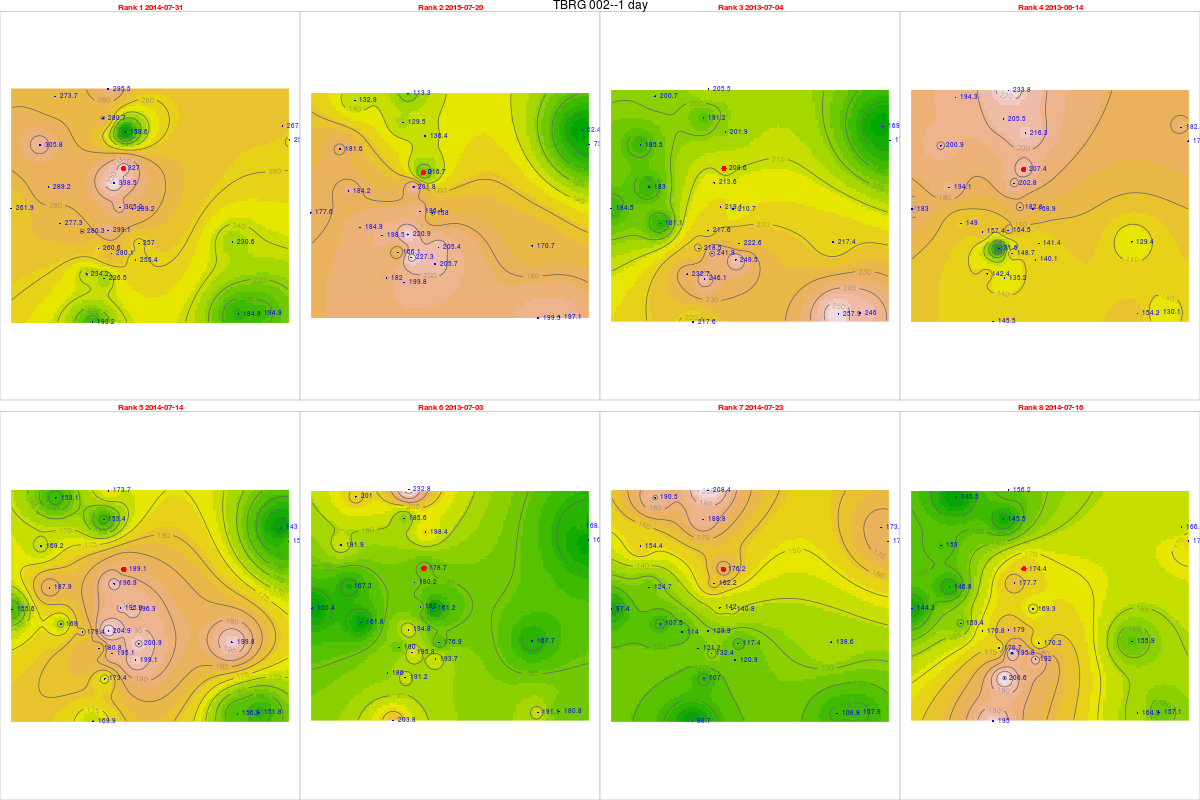

Source data for this figure (header and first rows):
, tips, mm, dt.tm, Unit_ID, Rank, cat, Unit_ID, Installati, Lat, Long, elevation, slope, aspect, x, y, z, coords.x1, coords.x2
680, 12.9, 327, 2014-07-31, TBRG 002, 1, 2, TBRG 002, 18/08/2012, 14.47, 74.7, 550, 4.299, 220.5, 467356, 1599612, 0, 467356, 1599612
994, 8.55, 216.7, 2015-07-20, TBRG 002, 2, 2, TBRG 002, 18/08/2012, 14.47, 74.7, 550, 4.299, 220.5, 467356, 1599612, 0, 467356, 1599612
312, 8.23, 208.6, 2013-07-04, TBRG 002, 3, 2, TBRG 002, 18/08/2012, 14.47, 74.7, 550, 4.299, 220.5, 467356, 1599612, 0, 467356, 1599612
292, 8.18, 207.4, 2013-06-14, TBRG 002, 4, 2, TBRG 002, 18/08/2012, 14.47, 74.7, 550, 4.299, 220.5, 467356, 1599612, 0, 467356, 1599612
663, 7.46, 189.1, 2014-07-14, TBRG 002, 5, 2, TBRG 002, 18/08/2012, 14.47, 74.7, 550, 4.299, 220.5, 467356, 1599612, 0, 467356, 1599612
311, 7.05, 178.7, 2013-07-03, TBRG 002, 6, 2, TBRG 002, 18/08/2012, 14.47, 74.7, 550, 4.299, 220.5, 467356, 1599612, 0, 467356, 1599612
672, 6.95, 176.2, 2014-07-23, TBRG 002, 7, 2, TBRG 002, 18/08/2012, 14.47, 74.7, 550, 4.299, 220.5, 467356, 1599612, 0, 467356, 1599612
665, 6.88, 174.4, 2014-07-16, TBRG 002, 8, 2, TBRG 002, 18/08/2012, 14.47, 74.7, 550, 4.299, 220.5, 467356, 1599612, 0, 467356, 1599612
713, 11.56, 299.1, 2014-07-31, TBRG 001, 1, 1, TBRG 001, 17/08/2012, 14.45, 74.69, 518, 10.05, 154.8, 466743, 1597181, 0, 466743, 1597181
1067, 8.54, 220.9, 2015-07-20, TBRG 001, 2, 1, TBRG 001, 17/08/2012, 14.45, 74.69, 518, 10.05, 154.8, 466743, 1597181, 0, 466743, 1597181
321, 8.41, 217.6, 2013-07-04, TBRG 001, 3, 1, TBRG 001, 17/08/2012, 14.45, 74.69, 518, 10.05, 154.8, 466743, 1597181, 0, 466743, 1597181
301, 6.36, 164.5, 2013-06-14, TBRG 001, 4, 1, TBRG 001, 17/08/2012, 14.45, 74.69, 518, 10.05, 154.8, 466743, 1597181, 0, 466743, 1597181
696, 7.92, 204.9, 2014-07-14, TBRG 001, 5, 1, TBRG 001, 17/08/2012, 14.45, 74.69, 518, 10.05, 154.8, 466743, 1597181, 0, 466743, 1597181
320, 7.53, 194.8, 2013-07-03, TBRG 001, 6, 1, TBRG 001, 17/08/2012, 14.45, 74.69, 518, 10.05, 154.8, 466743, 1597181, 0, 466743, 1597181
705, 5.02, 129.9, 2014-07-23, TBRG 001, 7, 1, TBRG 001, 17/08/2012, 14.45, 74.69, 518, 10.05, 154.8, 466743, 1597181, 0, 466743, 1597181
698, 6.92, 179, 2014-07-16, TBRG 001, 8, 1, TBRG 001, 17/08/2012, 14.45, 74.69, 518, 10.05, 154.8, 466743, 1597181, 0, 466743, 1597181
712, 9.61, 259.3, 2014-07-31, TBRG 003, 1, 3, TBRG 003, 18/08/2012, 14.48, 74.76, 513, 1.431, 188.8, 473867, 1600721, 0, 473867, 1600721
1066, 2.74, 73.93, 2015-07-20, TBRG 003, 2, 3, TBRG 003, 18/08/2012, 14.48, 74.76, 513, 1.431, 188.8, 473867, 1600721, 0, 473867, 1600721
3201, 6.57, 177.3, 2013-07-04, TBRG 003, 3, 3, TBRG 003, 18/08/2012, 14.48, 74.76, 513, 1.431, 188.8, 473867, 1600721, 0, 473867, 1600721
300, 6.44, 173.8, 2013-06-14, TBRG 003, 4, 3, TBRG 003, 18/08/2012, 14.48, 74.76, 513, 1.431, 188.8, 473867, 1600721, 0, 473867, 1600721
695, 5.7, 153.8, 2014-07-14, TBRG 003, 5, 3, TBRG 003, 18/08/2012, 14.48, 74.76, 513, 1.431, 188.8, 473867, 1600721, 0, 473867, 1600721
319, 5.94, 160.3, 2013-07-03, TBRG 003, 6, 3, TBRG 003, 18/08/2012, 14.48, 74.76, 513, 1.431, 188.8, 473867, 1600721, 0, 473867, 1600721
704, 6.52, 175.9, 2014-07-23, TBRG 003, 7, 3, TBRG 003, 18/08/2012, 14.48, 74.76, 513, 1.431, 188.8, 473867, 1600721, 0, 473867, 1600721
697, 6.41, 172.9, 2014-07-16, TBRG 003, 8, 3, TBRG 003, 18/08/2012, 14.48, 74.76, 513, 1.431, 188.8, 473867, 1600721, 0, 473867, 1600721
709, 8.66, 226.5, 2014-07-31, TBRG 004, 1, 4, TBRG 004, 18/08/2012, 14.43, 74.69, 540, 2.167, 137.1, 466593, 1595293, 0, 466593, 1595293
1063, 7.64, 199.8, 2015-07-20, TBRG 004, 2, 4, TBRG 004, 18/08/2012, 14.43, 74.69, 540, 2.167, 137.1, 466593, 1595293, 0, 466593, 1595293
317, 9.41, 246.1, 2013-07-04, TBRG 004, 3, 4, TBRG 004, 18/08/2012, 14.43, 74.69, 540, 2.167, 137.1, 466593, 1595293, 0, 466593, 1595293
297, 5.17, 135.2, 2013-06-14, TBRG 004, 4, 4, TBRG 004, 18/08/2012, 14.43, 74.69, 540, 2.167, 137.1, 466593, 1595293, 0, 466593, 1595293
692, 6.63, 173.4, 2014-07-14, TBRG 004, 5, 4, TBRG 004, 18/08/2012, 14.43, 74.69, 540, 2.167, 137.1, 466593, 1595293, 0, 466593, 1595293
316, 7.31, 191.2, 2013-07-03, TBRG 004, 6, 4, TBRG 004, 18/08/2012, 14.43, 74.69, 540, 2.167, 137.1, 466593, 1595293, 0, 466593, 1595293
701, 4.09, 107, 2014-07-23, TBRG 004, 7, 4, TBRG 004, 18/08/2012, 14.43, 74.69, 540, 2.167, 137.1, 466593, 1595293, 0, 466593, 1595293
694, 7.67, 200.6, 2014-07-16, TBRG 004, 8, 4, TBRG 004, 18/08/2012, 14.43, 74.69, 540, 2.167, 137.1, 466593, 1595293, 0, 466593, 1595293
711, 13.27, 289.2, 2014-07-31, TBRG 005, 1, 5, TBRG 005, 19/08/2012, 14.45, 74.7, 531, 8.231, 15.75, 467713, 1598027, 0, 467713, 1598027
1065, 7.25, 158, 2015-07-20, TBRG 005, 2, 5, TBRG 005, 19/08/2012, 14.45, 74.7, 531, 8.231, 15.75, 467713, 1598027, 0, 467713, 1598027
3191, 9.67, 210.7, 2013-07-04, TBRG 005, 3, 5, TBRG 005, 19/08/2012, 14.45, 74.7, 531, 8.231, 15.75, 467713, 1598027, 0, 467713, 1598027
299, 7.75, 168.9, 2013-06-14, TBRG 005, 4, 5, TBRG 005, 19/08/2012, 14.45, 74.7, 531, 8.231, 15.75, 467713, 1598027, 0, 467713, 1598027
6941, 9.01, 196.3, 2014-07-14, TBRG 005, 5, 5, TBRG 005, 19/08/2012, 14.45, 74.7, 531, 8.231, 15.75, 467713, 1598027, 0, 467713, 1598027
318, 7.4, 161.2, 2013-07-03, TBRG 005, 6, 5, TBRG 005, 19/08/2012, 14.45, 74.7, 531, 8.231, 15.75, 467713, 1598027, 0, 467713, 1598027
703, 6.46, 140.8, 2014-07-23, TBRG 005, 7, 5, TBRG 005, 19/08/2012, 14.45, 74.7, 531, 8.231, 15.75, 467713, 1598027, 0, 467713, 1598027
6961, 7.77, 169.3, 2014-07-16, TBRG 005, 8, 5, TBRG 005, 19/08/2012, 14.45, 74.7, 531, 8.231, 15.75, 467713, 1598027, 0, 467713, 1598027
710, 10.72, 280.3, 2014-07-31, TBRG 006, 1, 6, TBRG 006, 20/08/2012, 14.45, 74.68, 545, 15.82, 111.2, 465721, 1597140, 0, 465721, 1597140
1064, 7.59, 198.5, 2015-07-20, TBRG 006, 2, 6, TBRG 006, 20/08/2012, 14.45, 74.68, 545, 15.82, 111.2, 465721, 1597140, 0, 465721, 1597140
3181, NA, NA, 2013-07-04, TBRG 006, 3, 6, TBRG 006, 20/08/2012, 14.45, 74.68, 545, 15.82, 111.2, 465721, 1597140, 0, 465721, 1597140
298, 6.02, 157.4, 2013-06-14, TBRG 006, 4, 6, TBRG 006, 20/08/2012, 14.45, 74.68, 545, 15.82, 111.2, 465721, 1597140, 0, 465721, 1597140
693, 6.86, 179.4, 2014-07-14, TBRG 006, 5, 6, TBRG 006, 20/08/2012, 14.45, 74.68, 545, 15.82, 111.2, 465721, 1597140, 0, 465721, 1597140
3171, NA, NA, 2013-07-03, TBRG 006, 6, 6, TBRG 006, 20/08/2012, 14.45, 74.68, 545, 15.82, 111.2, 465721, 1597140, 0, 465721, 1597140
702, 4.36, 114, 2014-07-23, TBRG 006, 7, 6, TBRG 006, 20/08/2012, 14.45, 74.68, 545, 15.82, 111.2, 465721, 1597140, 0, 465721, 1597140
6951, 6.53, 170.8, 2014-07-16, TBRG 006, 8, 6, TBRG 006, 20/08/2012, 14.45, 74.68, 545, 15.82, 111.2, 465721, 1597140, 0, 465721, 1597140
7111, 11.57, 305.8, 2014-07-31, TBRG 007, 1, 7, TBRG 007, 19/08/2012, 14.48, 74.67, 600, 37.92, 169.8, 464073, 1600539, 0, 464073, 1600539
10651, 6.87, 181.6, 2015-07-20, TBRG 007, 2, 7, TBRG 007, 19/08/2012, 14.48, 74.67, 600, 37.92, 169.8, 464073, 1600539, 0, 464073, 1600539
3192, 7.02, 185.5, 2013-07-04, TBRG 007, 3, 7, TBRG 007, 19/08/2012, 14.48, 74.67, 600, 37.92, 169.8, 464073, 1600539, 0, 464073, 1600539
2991, 7.6, 200.9, 2013-06-14, TBRG 007, 4, 7, TBRG 007, 19/08/2012, 14.48, 74.67, 600, 37.92, 169.8, 464073, 1600539, 0, 464073, 1600539
6942, 6.4, 169.2, 2014-07-14, TBRG 007, 5, 7, TBRG 007, 19/08/2012, 14.48, 74.67, 600, 37.92, 169.8, 464073, 1600539, 0, 464073, 1600539
3182, 7.26, 191.9, 2013-07-03, TBRG 007, 6, 7, TBRG 007, 19/08/2012, 14.48, 74.67, 600, 37.92, 169.8, 464073, 1600539, 0, 464073, 1600539
7031, 5.84, 154.4, 2014-07-23, TBRG 007, 7, 7, TBRG 007, 19/08/2012, 14.48, 74.67, 600, 37.92, 169.8, 464073, 1600539, 0, 464073, 1600539
6962, 5.79, 153, 2014-07-16, TBRG 007, 8, 7, TBRG 007, 19/08/2012, 14.48, 74.67, 600, 37.92, 169.8, 464073, 1600539, 0, 464073, 1600539
688, 5.94, 158.6, 2014-07-31, TBRG 008, 1, 8, TBRG 008, 20/08/2012, 14.48, 74.7, 552, 8.04, 165.3, 467419, 1601051, 0, 467419, 1601051
1042, 5.11, 136.4, 2015-07-20, TBRG 008, 2, 8, TBRG 008, 20/08/2012, 14.48, 74.7, 552, 8.04, 165.3, 467419, 1601051, 0, 467419, 1601051
3183, 7.56, 201.9, 2013-07-04, TBRG 008, 3, 8, TBRG 008, 20/08/2012, 14.48, 74.7, 552, 8.04, 165.3, 467419, 1601051, 0, 467419, 1601051
2981, 8.1, 216.3, 2013-06-14, TBRG 008, 4, 8, TBRG 008, 20/08/2012, 14.48, 74.7, 552, 8.04, 165.3, 467419, 1601051, 0, 467419, 1601051
... 164 more rows
